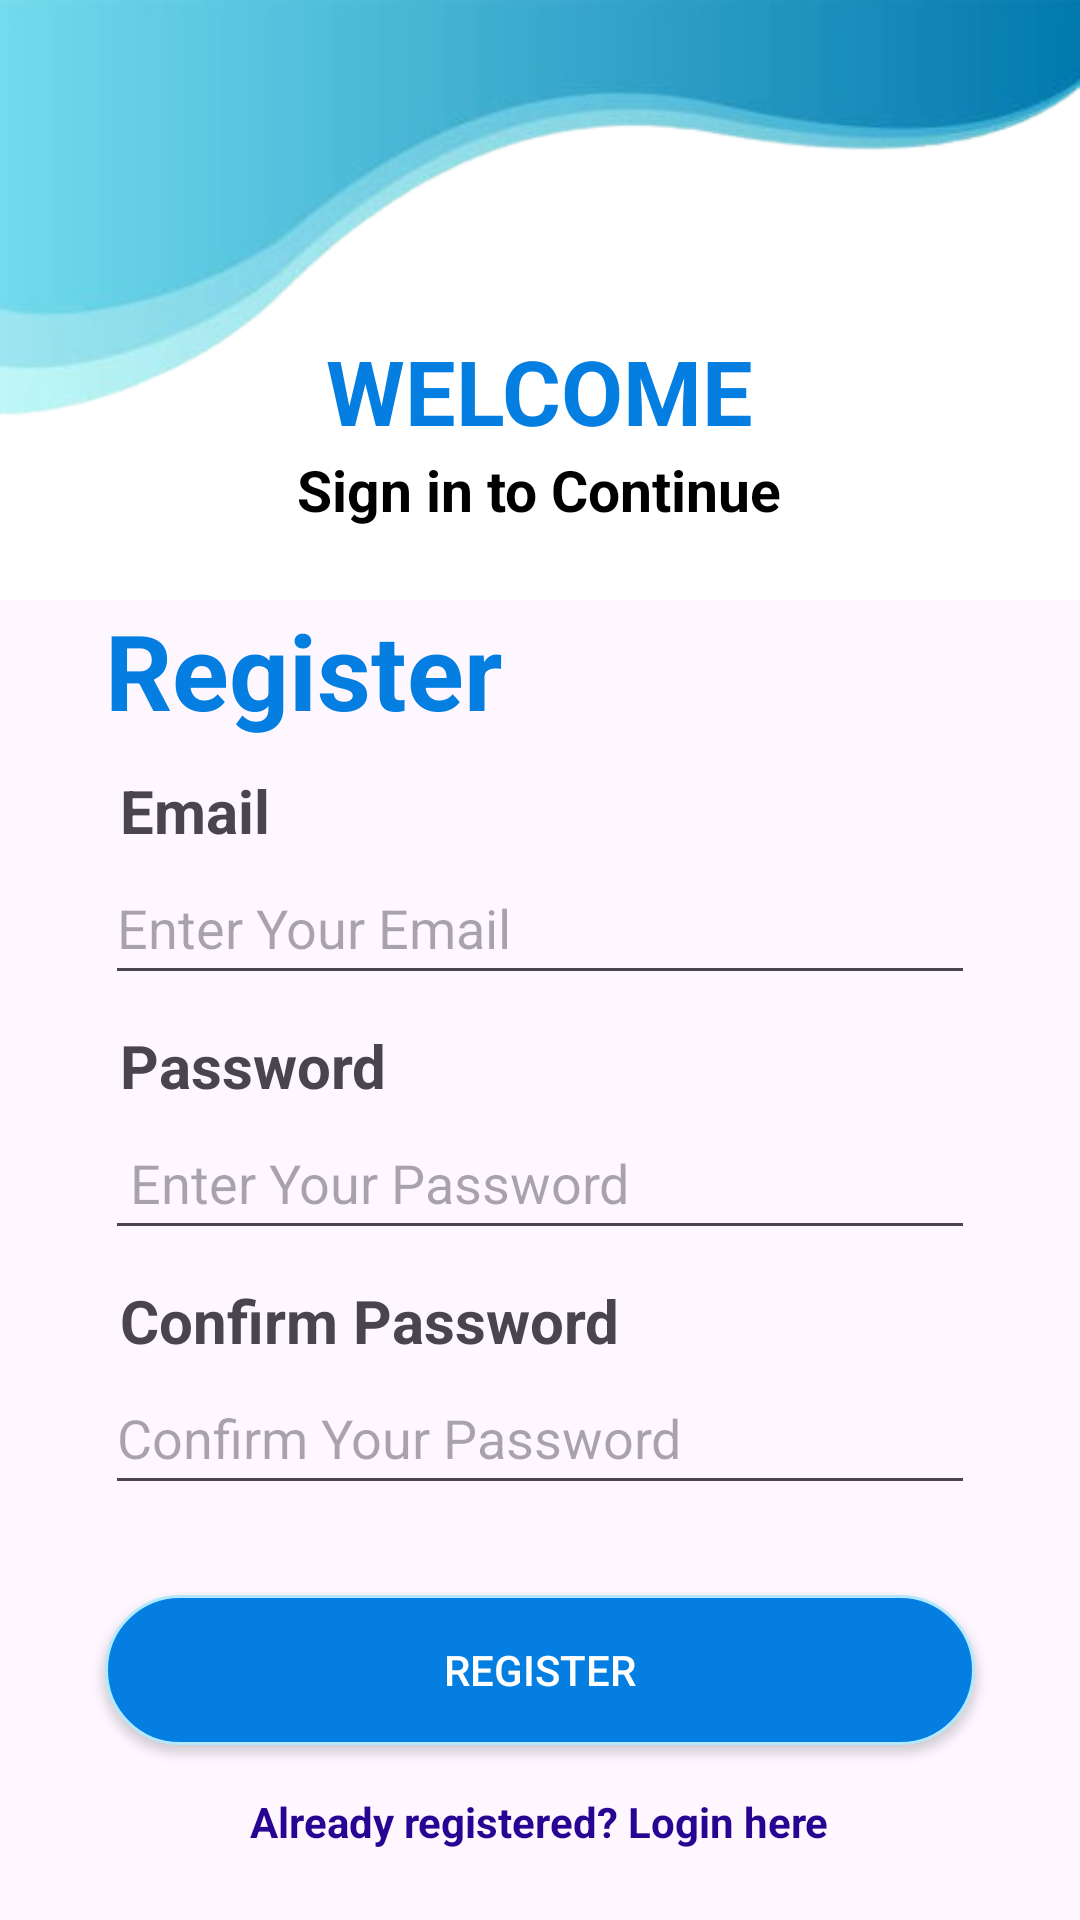

Here is an Android app screen rendered from its layout file. Give the layout XML and the strings, colors and styles it references.
<!-- AndroidManifest.xml: application theme Theme.Samudrasarathi -->
<!-- res/layout/activity_registration.xml -->
<?xml version="1.0" encoding="utf-8"?>
<LinearLayout xmlns:android="http://schemas.android.com/apk/res/android"
    xmlns:tools="http://schemas.android.com/tools"
    android:layout_width="match_parent"
    android:layout_height="match_parent"
    tools:context=".RegistrationActivity"
    android:orientation="vertical">


    <LinearLayout
        android:layout_width="match_parent"
        android:layout_height="200dp"
        android:background="@drawable/logo"
        android:gravity="center_horizontal"
        android:orientation="vertical">

        <TextView
            android:layout_width="wrap_content"
            android:layout_height="wrap_content"
            android:layout_marginTop="110dp"
            android:id="@+id/tv_main_welcome"
            android:text="WELCOME"
            android:textColor="@color/skyblue"
            android:textSize="30dp"
            android:textStyle="bold" />
        <TextView
            android:layout_width="wrap_content"
            android:layout_height="wrap_content"
            android:text="Sign in to Continue"
            android:textColor="@color/black"
            android:textStyle="bold"
            android:textSize="19dp"/>


    </LinearLayout>
    <TextView
        android:layout_width="wrap_content"
        android:layout_height="wrap_content"
        android:text="Register"
        android:id="@+id/tv_register_title"
        android:textSize="35dp"
        android:textStyle="bold"
        android:textColor="@color/skyblue"
        android:layout_marginLeft="35dp"/>

    <TextView
        android:layout_width="wrap_content"
        android:layout_height="wrap_content"
        android:text="Email"
        android:textStyle="bold"
        android:textSize="20dp"
        android:layout_marginTop="10dp"
        android:layout_marginLeft="40dp"/>

    <EditText
        android:layout_width="match_parent"
        android:layout_height="wrap_content"
        android:layout_marginLeft="35dp"
        android:layout_marginRight="35dp"
        android:minHeight="48dp"
        android:id="@+id/et_register_email"
        android:hint="Enter Your Email" />



    <TextView
        android:layout_width="wrap_content"
        android:layout_height="wrap_content"
        android:text="Password"
        android:textStyle="bold"
        android:textSize="20dp"
        android:layout_marginTop="10dp"
        android:layout_marginLeft="40dp"/>


    <EditText
        android:layout_width="match_parent"
        android:layout_height="wrap_content"
        android:layout_marginLeft="35dp"
        android:layout_marginRight="35dp"
        android:minHeight="48dp"
        android:id="@+id/et_register_password"
        android:hint=" Enter Your Password" />


    <TextView
        android:layout_width="wrap_content"
        android:layout_height="wrap_content"
        android:text="Confirm Password"
        android:textStyle="bold"
        android:textSize="20dp"
        android:layout_marginTop="10dp"
        android:layout_marginLeft="40dp"/>

    <EditText
        android:layout_width="match_parent"
        android:layout_height="wrap_content"
        android:layout_marginLeft="35dp"
        android:layout_marginRight="35dp"
        android:minHeight="48dp"
        android:id="@+id/et_register_cpassword"
        android:hint="Confirm Your Password" />



    <androidx.appcompat.widget.AppCompatButton
        android:layout_width="match_parent"
        android:layout_height="50dp"
        android:layout_marginRight="35dp"
        android:layout_marginLeft="35dp"
        android:text="Register"
        android:id="@+id/btn_register"
        android:textColor="@color/white"
        android:background="@drawable/button"
        android:layout_gravity="center"
        android:layout_marginTop="30dp"/>


    <TextView
        android:id="@+id/tv_login_link"
        android:layout_width="wrap_content"
        android:layout_height="wrap_content"
        android:text="Already registered? Login here"
        android:textColor="@color/blue"
    android:layout_marginTop="16dp"
    android:layout_gravity="center"
    android:textStyle="bold"
    android:clickable="true"
    android:focusable="true" />









</LinearLayout>
<!-- resources referenced by this layout -->
<resources>
  <color name="black">#FF000000</color>
  <color name="blue">#280492</color>
  <color name="skyblue">#047FE1</color>
  <color name="white">#FFFFFFFF</color>
  <!-- drawable button (drawable) -->
  <?xml version="1.0" encoding="utf-8"?>
  
  <shape xmlns:android="http://schemas.android.com/apk/res/android">
      <solid android:color="#047FE1"/>
      <stroke android:width="1dp" android:color="#B3E9FE"/>
      <padding android:bottom="10dp" android:left="10dp" android:right="10dp" android:top="10dp"/>
      <corners android:radius="40dp"/>
  
  </shape>
  <!-- drawable logo: png bitmap (drawable, 41113 bytes) -->
  <style name="Theme.Samudrasarathi" parent="Base.Theme.Samudrasarathi" />
  <style name="Base.Theme.Samudrasarathi" parent="Theme.Material3.DayNight.NoActionBar">
  
          
          
      </style>
</resources>
